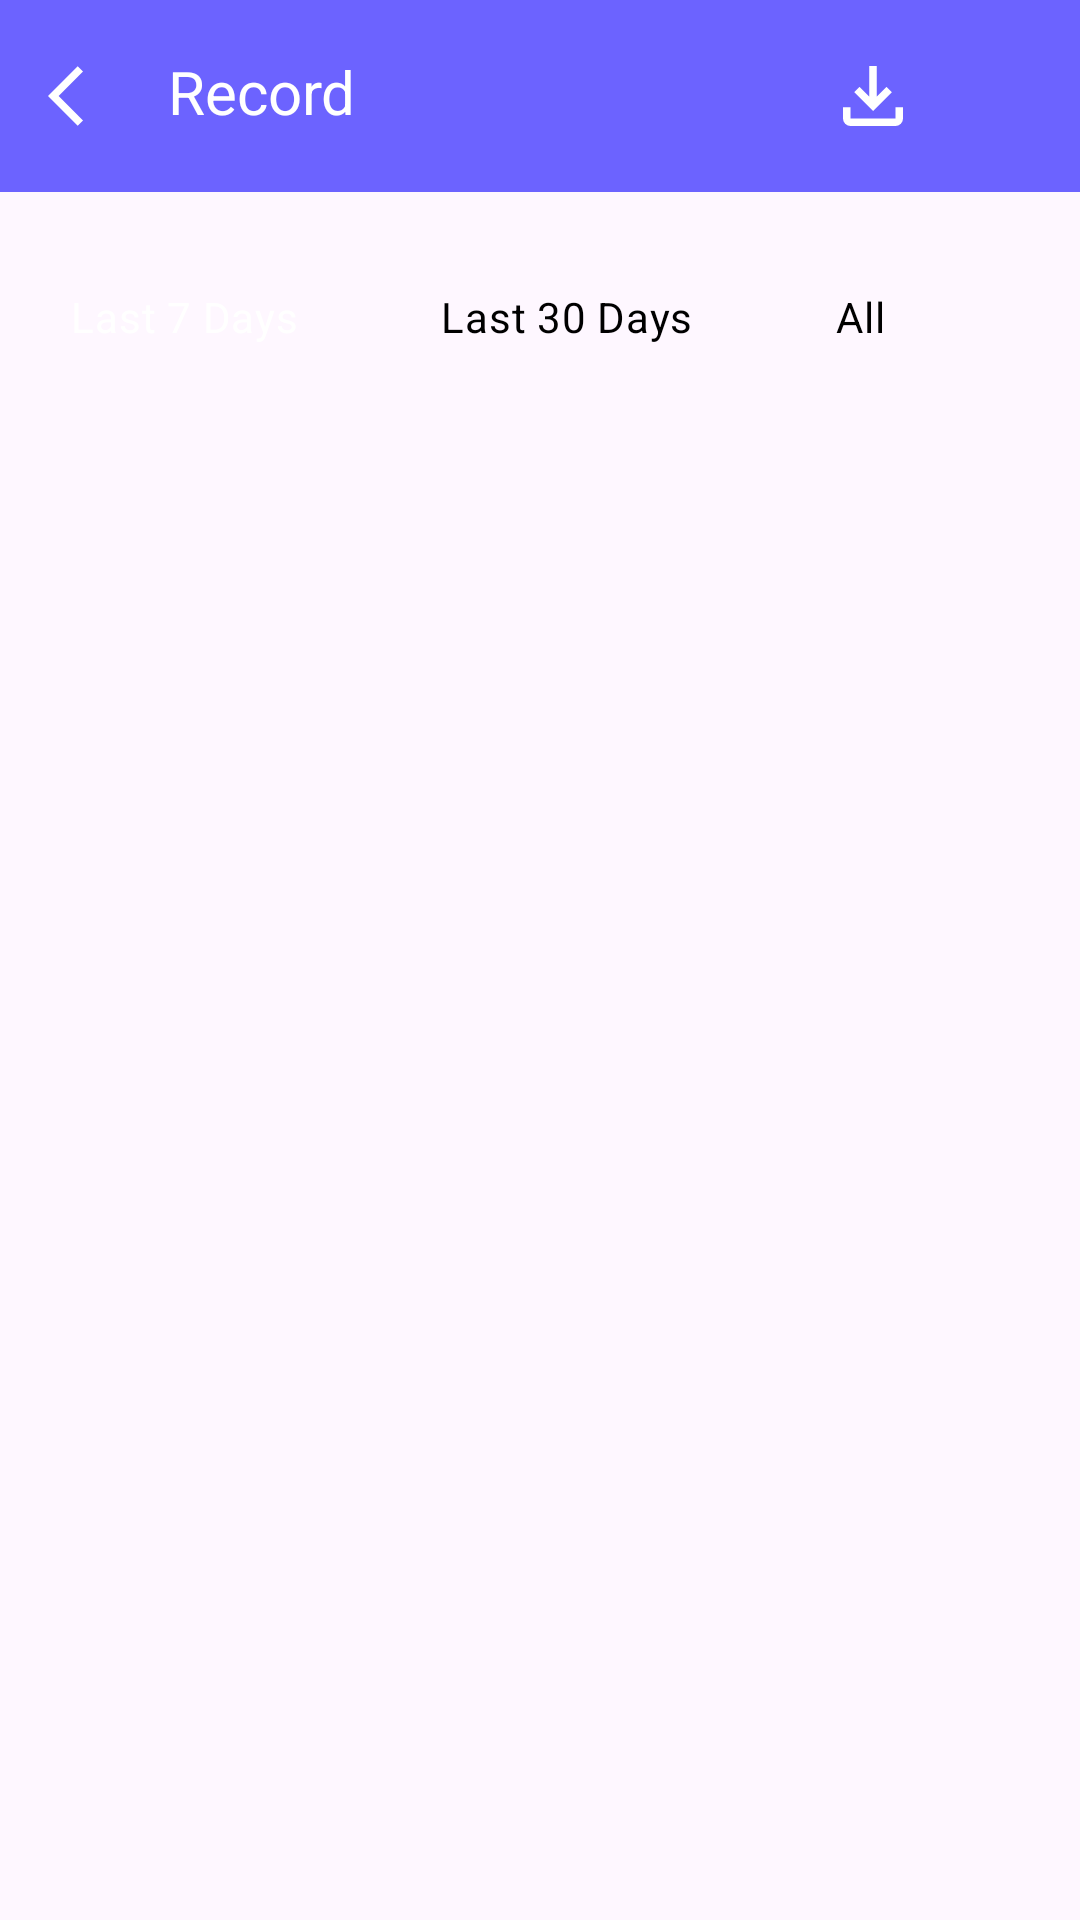

Layout XML and referenced resources for this Android screen:
<!-- AndroidManifest.xml: application theme Theme.BPJournal -->
<!-- res/layout/activity_record.xml -->
<?xml version="1.0" encoding="utf-8"?>
<LinearLayout xmlns:android="http://schemas.android.com/apk/res/android"
    xmlns:app="http://schemas.android.com/apk/res-auto"
    xmlns:tools="http://schemas.android.com/tools"
    android:id="@+id/main"
    android:layout_width="match_parent"
    android:layout_height="match_parent"
    android:orientation="vertical"
    android:gravity="center"
    tools:context=".ui.RecordActivity">

    <com.google.android.material.appbar.AppBarLayout
        android:id="@+id/appBar"
        android:layout_width="match_parent"
        android:layout_height="wrap_content"
        app:layout_constraintTop_toTopOf="parent">

        <androidx.appcompat.widget.Toolbar
            android:id="@+id/toolbar"
            android:layout_width="match_parent"
            android:layout_height="wrap_content"
            android:background="#6C63FF"
            android:minHeight="?attr/actionBarSize"
            app:navigationIcon="@drawable/baseline_arrow_back_ios_24">

            <RelativeLayout
                android:layout_width="match_parent"
                android:layout_height="wrap_content"
                android:layout_marginRight="16dp">

                <TextView
                    android:layout_width="wrap_content"
                    android:layout_height="wrap_content"
                    android:text="Record"
                    android:textColor="@color/white"
                    android:textSize="20sp" />

                <LinearLayout
                    android:layout_width="wrap_content"
                    android:layout_height="wrap_content"
                    android:orientation="horizontal"
                    android:layout_alignParentRight="true">

                    <ImageView
                        android:id="@+id/img_download"
                        android:layout_width="30dp"
                        android:layout_height="30dp"
                        android:src="@drawable/download_24dp_fill0_wght400_grad0_opsz24"
                        app:tint="@color/white"
                        android:layout_gravity="center_vertical"
                        android:layout_marginEnd="8dp"/>

                    <ImageView
                        android:id="@+id/img_add"
                        android:layout_width="30dp"
                        android:layout_height="30dp"
                        android:src="@drawable/baseline_add_24"
                        />
                </LinearLayout>

            </RelativeLayout>

        </androidx.appcompat.widget.Toolbar>
    </com.google.android.material.appbar.AppBarLayout>

    <LinearLayout
        android:layout_width="match_parent"
        android:layout_height="wrap_content"
        android:orientation="horizontal"
        android:layout_marginBottom="16dp"
        android:layout_marginTop="16dp">
        <RadioGroup
            android:id="@+id/rg_time"
            android:layout_width="wrap_content"
            android:layout_height="wrap_content"
            android:orientation="horizontal">
            <RadioButton
                android:id="@+id/rb_week"
                android:layout_width="wrap_content"
                android:layout_height="wrap_content"
                android:text="Last 7 Days"
                android:layout_marginHorizontal="8dp"
                android:button="@android:color/transparent"
                android:background="@drawable/selector_radio"
                android:textColor="@drawable/radio_text_selector"
                android:padding="16dp"
                android:checked="true"
                />
            <RadioButton
                android:id="@+id/rb_month"
                android:layout_width="wrap_content"
                android:layout_height="wrap_content"
                android:text="Last 30 Days"
                android:layout_marginHorizontal="8dp"
                android:button="@android:color/transparent"
                android:background="@drawable/selector_radio"
                android:textColor="@drawable/radio_text_selector"
                android:padding="16dp"
                />
            <RadioButton
                android:id="@+id/rb_all"
                android:layout_width="wrap_content"
                android:layout_height="wrap_content"
                android:text="All"
                android:layout_marginHorizontal="8dp"
                android:button="@android:color/transparent"
                android:background="@drawable/selector_radio"
                android:textColor="@drawable/radio_text_selector"
                android:padding="16dp"
                />
        </RadioGroup>


    </LinearLayout>

    <ProgressBar
        android:id="@+id/progressBar"
        style="?android:attr/progressBarStyle"
        android:layout_width="wrap_content"
        android:layout_height="wrap_content"
        android:visibility="gone" />

    <androidx.recyclerview.widget.RecyclerView
        android:id="@+id/rv_record"
        android:layout_width="match_parent"
        android:layout_height="match_parent"
        />
</LinearLayout>
<!-- resources referenced by this layout -->
<resources>
  <!-- drawable baseline_arrow_back_ios_24 (drawable) -->
  <vector xmlns:android="http://schemas.android.com/apk/res/android" android:height="24dp" android:tint="#FFFFFF" android:viewportHeight="24" android:viewportWidth="24" android:width="24dp">
        
      <path android:fillColor="@android:color/white" android:pathData="M11.67,3.87L9.9,2.1 0,12l9.9,9.9 1.77,-1.77L3.54,12z"/>
      
  </vector>
  <!-- drawable download_24dp_fill0_wght400_grad0_opsz24 (drawable) -->
  <vector xmlns:android="http://schemas.android.com/apk/res/android"
      android:width="24dp"
      android:height="24dp"
      android:viewportWidth="960"
      android:viewportHeight="960">
    <path
        android:pathData="M480,640 L280,440l56,-58 104,104v-326h80v326l104,-104 56,58 -200,200ZM240,800q-33,0 -56.5,-23.5T160,720v-120h80v120h480v-120h80v120q0,33 -23.5,56.5T720,800L240,800Z"
        android:fillColor="#5f6368"/>
  </vector>
  <!-- drawable radio_text_selector (drawable) -->
  <?xml version="1.0" encoding="utf-8"?>
  
  <selector xmlns:android="http://schemas.android.com/apk/res/android">
      <item android:state_checked="true"
          android:color="@color/white" />
      <item android:state_checked="false"
          android:color="@color/black" />
  </selector>
  <style name="Theme.BPJournal" parent="Base.Theme.BPJournal" />
  <style name="Base.Theme.BPJournal" parent="Theme.Material3.DayNight.NoActionBar">
          
          
      </style>
  <!-- not gathered from this repository: default colours our renderer supplied (Android Studio template values) -->
  <color name="black">#FF000000</color>
  <color name="white">#FFFFFFFF</color>
</resources>
